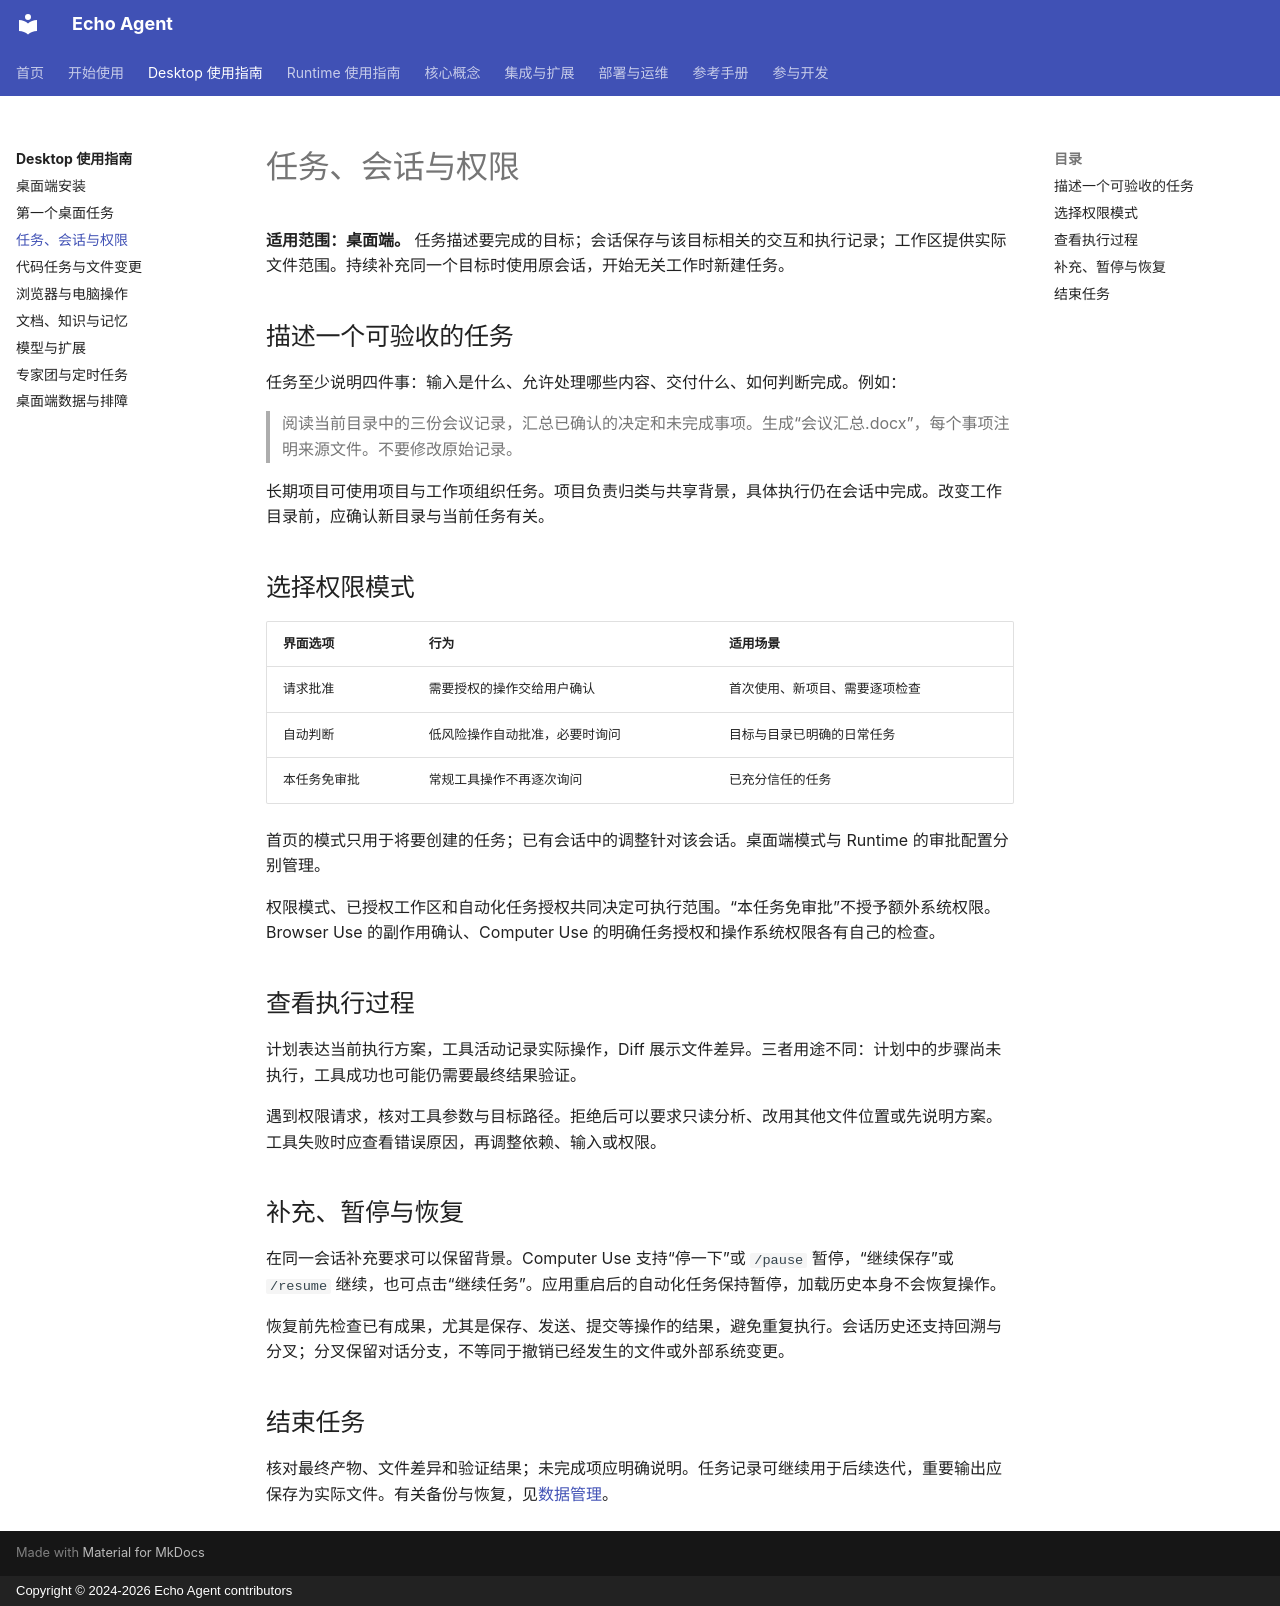

repository: fuyuxiang/echo-agent · page: desktop/tasks-permissions/index.html · generator: mkdocs · copyright: Copyright © 2024-2026 Echo Agent contributors

# 任务、会话与权限

**适用范围：桌面端。** 任务描述要完成的目标；会话保存与该目标相关的交互和执行记录；工作区提供实际文件范围。持续补充同一个目标时使用原会话，开始无关工作时新建任务。

## 描述一个可验收的任务

任务至少说明四件事：输入是什么、允许处理哪些内容、交付什么、如何判断完成。例如：

> 阅读当前目录中的三份会议记录，汇总已确认的决定和未完成事项。生成“会议汇总.docx”，每个事项注明来源文件。不要修改原始记录。

长期项目可使用项目与工作项组织任务。项目负责归类与共享背景，具体执行仍在会话中完成。改变工作目录前，应确认新目录与当前任务有关。

## 选择权限模式

| 界面选项 | 行为 | 适用场景 |
| --- | --- | --- |
| 请求批准 | 需要授权的操作交给用户确认 | 首次使用、新项目、需要逐项检查 |
| 自动判断 | 低风险操作自动批准，必要时询问 | 目标与目录已明确的日常任务 |
| 本任务免审批 | 常规工具操作不再逐次询问 | 已充分信任的任务 |

首页的模式只用于将要创建的任务；已有会话中的调整针对该会话。桌面端模式与 Runtime 的审批配置分别管理。

权限模式、已授权工作区和自动化任务授权共同决定可执行范围。“本任务免审批”不授予额外系统权限。Browser Use 的副作用确认、Computer Use 的明确任务授权和操作系统权限各有自己的检查。

## 查看执行过程

计划表达当前执行方案，工具活动记录实际操作，Diff 展示文件差异。三者用途不同：计划中的步骤尚未执行，工具成功也可能仍需要最终结果验证。

遇到权限请求，核对工具参数与目标路径。拒绝后可以要求只读分析、改用其他文件位置或先说明方案。工具失败时应查看错误原因，再调整依赖、输入或权限。

## 补充、暂停与恢复

在同一会话补充要求可以保留背景。Computer Use 支持“停一下”或 `/pause` 暂停，“继续保存”或 `/resume` 继续，也可点击“继续任务”。应用重启后的自动化任务保持暂停，加载历史本身不会恢复操作。

恢复前先检查已有成果，尤其是保存、发送、提交等操作的结果，避免重复执行。会话历史还支持回溯与分叉；分叉保留对话分支，不等同于撤销已经发生的文件或外部系统变更。

## 结束任务

核对最终产物、文件差异和验证结果；未完成项应明确说明。任务记录可继续用于后续迭代，重要输出应保存为实际文件。有关备份与恢复，见[数据管理](operations.md)。
